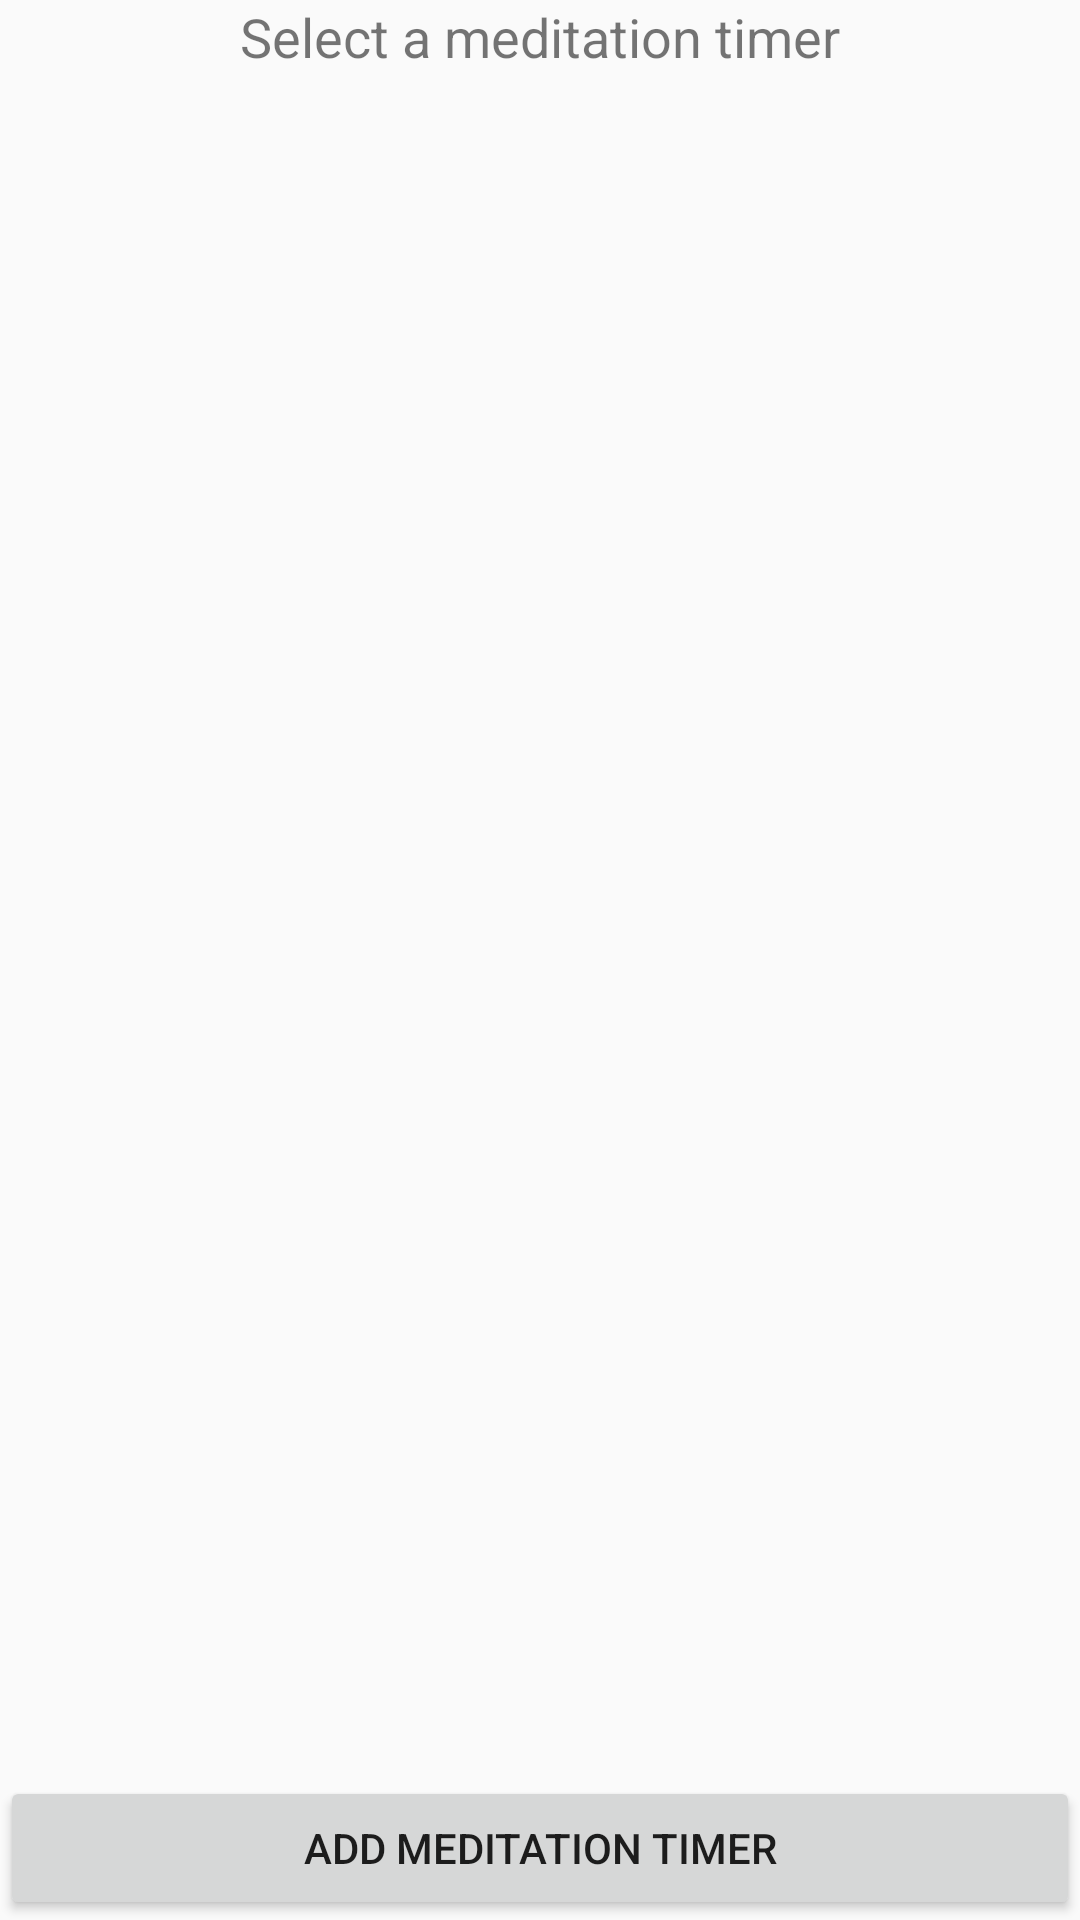

Produce the Android XML layout that renders to this screen, including the resource entries it uses.
<!-- AndroidManifest.xml: application theme AppTheme -->
<!-- res/layout/fragment_meditation.xml -->
<?xml version="1.0" encoding="utf-8"?>
<FrameLayout xmlns:android="http://schemas.android.com/apk/res/android"
    xmlns:tools="http://schemas.android.com/tools"
    android:layout_width="match_parent"
    android:layout_height="match_parent"
    tools:context=".cardFragments.MeditationFragment">

    <RelativeLayout
        android:layout_width="match_parent"
        android:layout_height="match_parent">

        <TextView
            android:id="@+id/title_text_meditation"
            android:layout_width="wrap_content"
            android:layout_height="wrap_content"
            android:layout_centerHorizontal="true"
            android:textSize="18sp"
            android:text="Select a meditation timer" />

        <androidx.recyclerview.widget.RecyclerView
            android:id="@+id/meditations_recyclerview_items"
            android:layout_width="match_parent"
            android:layout_height="wrap_content"
            android:layout_below="@+id/title_text_meditation" />


        <Button
            android:layout_width="match_parent"
            android:layout_height="wrap_content"
            android:layout_alignParentBottom="true"
            android:text="Add meditation timer" />


    </RelativeLayout>


</FrameLayout>
<!-- resources referenced by this layout -->
<resources>
  <style name="AppTheme" parent="Base.Theme.DesignDemo">
          <item name="colorPrimary">#673AB7</item>
          <item name="colorPrimaryDark">#512DA8</item>
          <item name="colorAccent">#FF4081</item>
          <item name="bottomSheetDialogTheme">@style/BottomSheetTheme</item>
          
      </style>
  <style name="Base.Theme.DesignDemo" parent="Theme.AppCompat.DayNight.NoActionBar">
          <item name="colorPrimary">#673AB7</item>
          <item name="colorPrimaryDark">#512DA8</item>
          <item name="colorAccent">#FF4081</item>
      </style>
  <style name="BottomSheetTheme" parent="Theme.Design.Light.BottomSheetDialog">
          <item name="bottomSheetStyle">@style/BottomSheetStyle</item>
      </style>
  <style name="BottomSheetStyle" parent="Widget.Design.BottomSheet.Modal">
          <item name="android:background">@android:color/transparent</item>
      </style>
</resources>
